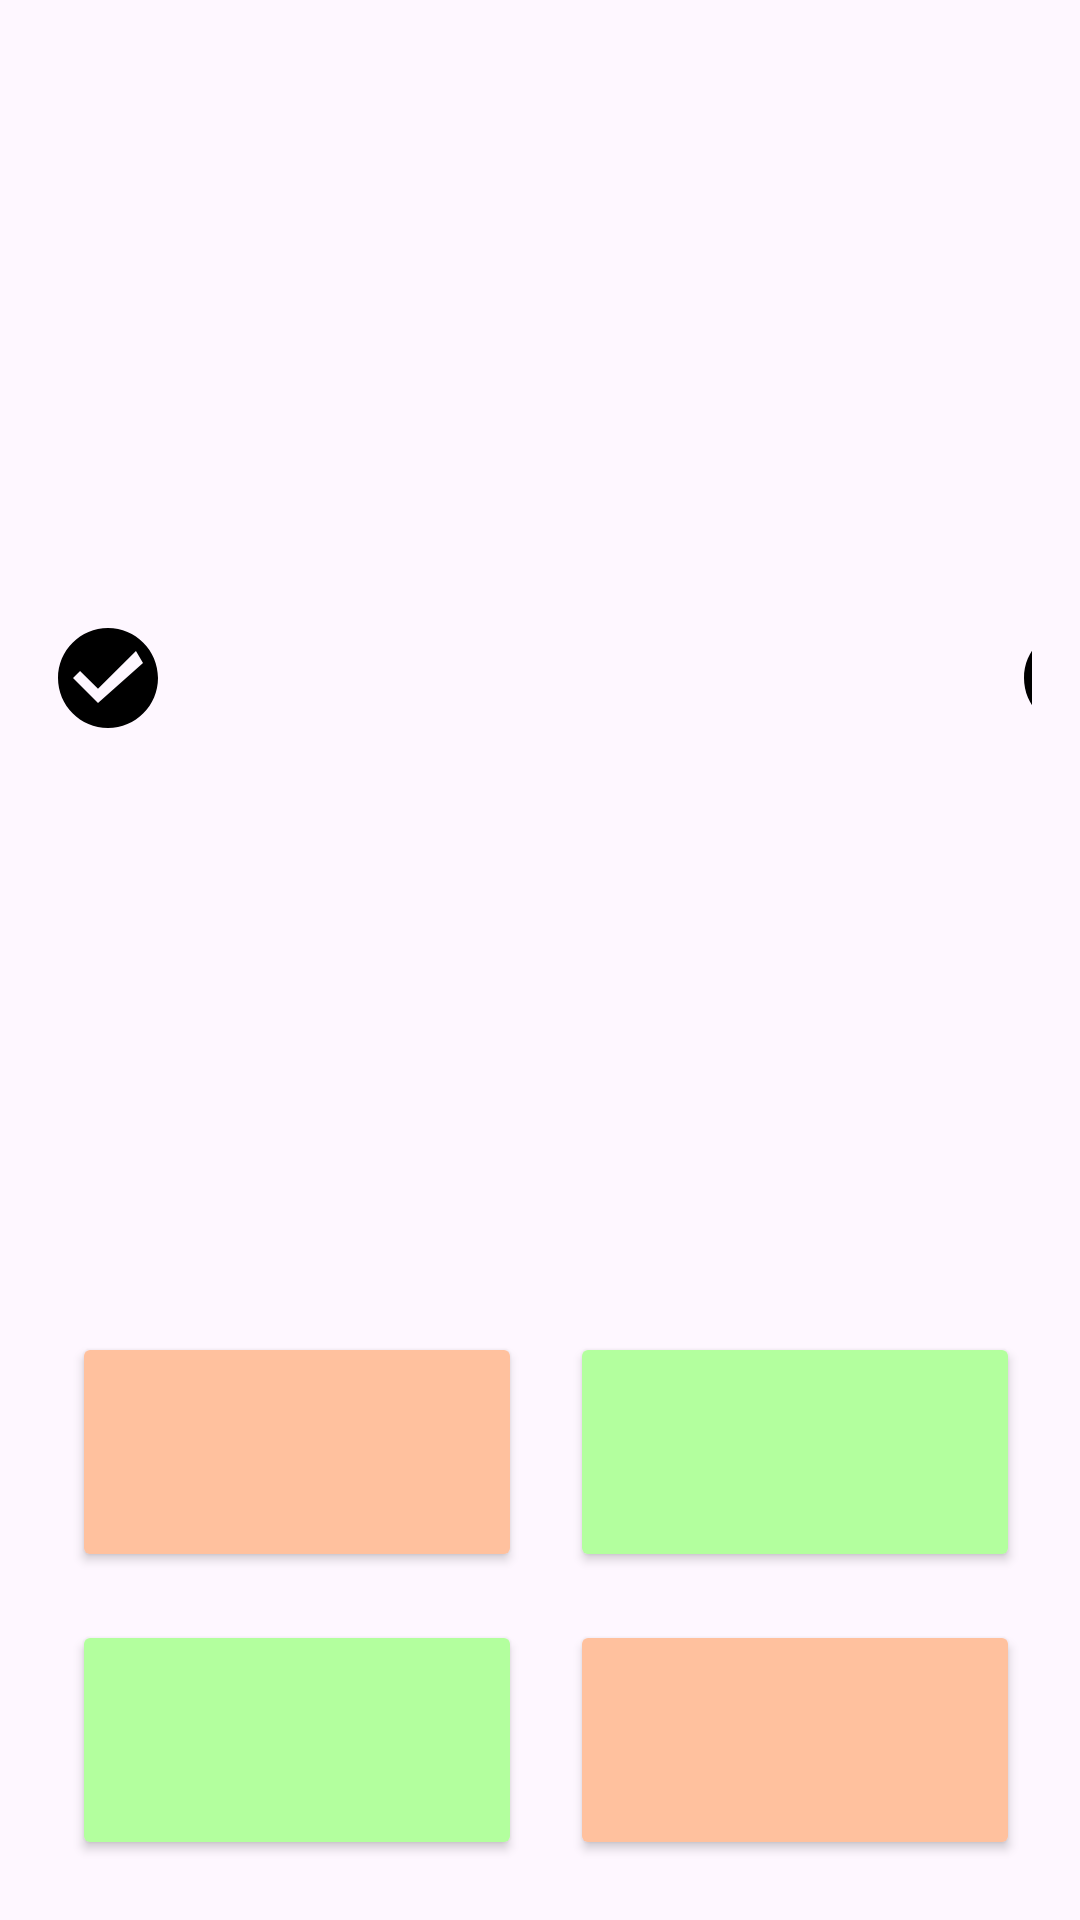

Write the Android layout XML for this screen, with the resource values it uses.
<!-- AndroidManifest.xml: application theme Theme.Saksham -->
<!-- res/layout/activity_quiz.xml -->
<LinearLayout xmlns:android="http://schemas.android.com/apk/res/android"
    android:layout_width="match_parent"
    android:layout_height="match_parent"
    android:background="@drawable/greenary"
    android:orientation="vertical"
    android:gravity="center_horizontal"
    android:padding="16dp">

    <LinearLayout
        android:layout_width="wrap_content"
        android:layout_height="wrap_content"
        android:orientation="horizontal"
        android:layout_marginTop="85dp"
        android:gravity="center_vertical">

        <ImageView
            android:id="@+id/correct_feedback"
            android:layout_width="40dp"
            android:layout_height="40dp"
            android:src="@drawable/ic_check_circle" />

        <ImageView
            android:id="@+id/quiz_image"
            android:layout_width="250dp"
            android:layout_height="250dp"
            android:layout_marginHorizontal="16dp" />

        <ImageView
            android:id="@+id/incorrect_feedback"
            android:layout_width="40dp"
            android:layout_height="40dp"
            android:src="@drawable/ic_cancel_circle" />

    </LinearLayout>

    <GridLayout
        android:id="@+id/options_grid"
        android:layout_width="wrap_content"
        android:layout_height="342dp"
        android:layout_marginTop="85dp"
        android:columnCount="2"
        android:rowCount="2">

        <Button
            android:id="@+id/option_a"
            android:layout_width="150dp"
            android:layout_height="80dp"
            android:layout_margin="8dp"
            android:textSize="20sp"
            android:backgroundTint="#FFC19E" />

        <Button
            android:id="@+id/option_b"
            android:layout_width="150dp"
            android:layout_height="80dp"
            android:layout_margin="8dp"
            android:textSize="20sp"
            android:backgroundTint="#B3FF9E"/>

        <Button
            android:id="@+id/option_c"
            android:layout_width="150dp"
            android:layout_height="80dp"
            android:layout_margin="8dp"
            android:textSize="20sp"
            android:backgroundTint="#B3FF9E"/>

        <Button
            android:id="@+id/option_d"
            android:layout_width="150dp"
            android:layout_height="80dp"
            android:layout_margin="8dp"
            android:textSize="20sp"
            android:backgroundTint="#FFC19E"/>
    </GridLayout>

</LinearLayout>
<!-- resources referenced by this layout -->
<resources>
  <!-- drawable ic_cancel_circle (drawable) -->
  <vector xmlns:android="http://schemas.android.com/apk/res/android"
      android:width="24dp"
      android:height="24dp"
      android:viewportWidth="24.0"
      android:viewportHeight="24.0">
      <path
          android:fillColor="#FF000000"
          android:pathData="M12,2C6.47,2 2,6.47 2,12s4.47,10 10,10 10,-4.47 10,-10S17.53,2 12,2zM15.59,14.59L14.17,16L12,13.83L9.83,16L8.41,14.59L10.59,12.41L8.41,10.23L9.83,8.81L12,10.99L14.17,8.81L15.59,10.23L13.41,12.41L15.59,14.59z" />
  </vector>
  <!-- drawable ic_check_circle (drawable) -->
  <vector xmlns:android="http://schemas.android.com/apk/res/android"
      android:width="24dp"
      android:height="24dp"
      android:viewportWidth="24.0"
      android:viewportHeight="24.0">
      <path
          android:fillColor="#FF000000"
          android:pathData="M12,2C6.48,2 2,6.48 2,12s4.48,10 10,10 10,-4.48 10,-10S17.52,2 12,2zM10,17l-5,-5 1.41,-1.41L10,14.17l7.59,-7.59L19,8.99L10,17z" />
  </vector>
  <style name="Theme.Saksham" parent="Base.Theme.Saksham" />
  <style name="Base.Theme.Saksham" parent="Theme.Material3.DayNight.NoActionBar">
          
          
      </style>
</resources>
